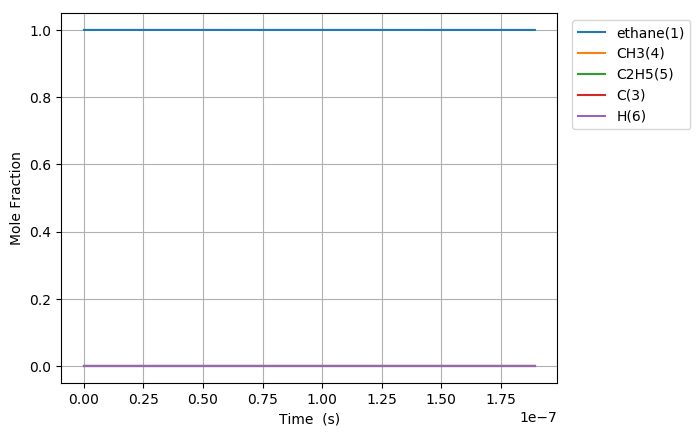

Data behind this chart, as committed beside it:
Time (s), Volume (m^3), Ar, He, Ne, N2, ethane(1), CH3(4), C2H5(5), C(3), H(6)
3.7272556906111763e-19, 0.1122, 0.0, 0.0, 0.0, 0.0, 1, 1.4999844393821421e-16, 4.831232304935988e-19, 9.1759400311518223e-30, 4.831232304844229e-19
1.0436315933711294e-18, 0.1122, 0.0, 0.0, 0.0, 0.0, 1, 4.199956430269698e-16, 1.3527450454118064e-18, 5.5422677788154073e-29, 1.3527450453563835e-18
2.3854436419911527e-18, 0.1122, 0.0, 0.0, 0.0, 0.0, 1, 9.5999004120436207e-16, 3.0919886753671404e-18, 2.6683633610585108e-28, 3.0919886751003047e-18
5.0690677392312e-18, 0.1122, 0.0, 0.0, 0.0, 0.0, 1, 2.0399788375586687e-15, 6.5704759357534854e-18, 1.1653443839558274e-27, 6.5704759345881414e-18
1.0436315933711293e-17, 0.1122, 0.0, 0.0, 0.0, 0.0, 1, 4.1999564302653747e-15, 1.3527450458428878e-17, 4.8650834045126112e-27, 1.3527450453563797e-17
2.117081232267148e-17, 0.1122, 0.0, 0.0, 0.0, 0.0, 1, 8.5199116156711508e-15, 2.7441399511390482e-17, 1.9875453145041499e-26, 2.744139949151503e-17
4.2639805100591856e-17, 0.1122, 0.0, 0.0, 0.0, 0.0, 1, 1.7159821986452166e-14, 5.5269297647756957e-17, 8.0339759423664572e-26, 5.5269297567417205e-17
8.557779065643261e-17, 0.1122, 0.0, 0.0, 0.0, 0.0, 1, 3.4439642727892052e-14, 1.1092509404226297e-16, 3.2304263917040402e-25, 1.1092509371922032e-16
1.714537617681141e-16, 0.1122, 0.0, 0.0, 0.0, 0.0, 1, 6.8999284210283205e-14, 2.2223668731836714e-16, 1.2955454674157119e-24, 2.2223668602282171e-16
3.432057039914771e-16, 0.1122, 0.0, 0.0, 0.0, 0.0, 1, 1.3811856717311113e-13, 4.4485987581894443e-16, 5.1889393988644944e-24, 4.4485987063000504e-16
6.867095884382031e-16, 0.1122, 0.0, 0.0, 0.0, 0.0, 1, 2.7635713309094943e-13, 8.9010626061357509e-16, 2.0769280361201552e-23, 8.901062398442947e-16
1.373717357331655e-15, 0.1122, 0.0, 0.0, 0.0, 0.0, 1, 5.5283426489535553e-13, 1.7805990613767382e-15, 8.3104174680488066e-23, 1.7805989782725638e-15
2.747732895118559e-15, 0.1122, 0.0, 0.0, 0.0, 0.0, 1, 1.1057885283790859e-12, 3.5615847875986756e-15, 3.3247081287234654e-22, 3.5615844551278631e-15
5.495763970692367e-15, 0.1122, 0.0, 0.0, 0.0, 0.0, 1, 2.2116970548462217e-12, 7.1235567388249908e-15, 1.3299914872678927e-21, 7.123555408833506e-15
1.0991826121839982e-14, 0.1122, 0.0, 0.0, 0.0, 0.0, 1, 4.4235141057791874e-12, 1.4247502636407393e-14, 5.3201824264957942e-21, 1.4247497316224965e-14
2.1983950424135212e-14, 0.1122, 0.0, 0.0, 0.0, 0.0, 1, 8.8471481996399039e-12, 2.8495402412091249e-14, 2.12811626538148e-20, 2.8495381130928598e-14
4.396819902872567e-14, 0.1122, 0.0, 0.0, 0.0, 0.0, 1, 1.7694416355340463e-11, 5.6991233885535068e-14, 8.5125516400833203e-20, 5.6991148760018661e-14
8.793669623790661e-14, 0.1122, 0.0, 0.0, 0.0, 0.0, 1, 3.5388952538658118e-11, 1.1398302452072617e-13, 3.4050379623981327e-19, 1.1398268401692992e-13
1.7587369065626847e-13, 0.1122, 0.0, 0.0, 0.0, 0.0, 1, 7.0778024392959423e-11, 2.2796711654431481e-13, 1.3620186387009144e-18, 2.2796575452567604e-13
3.517476794929922e-13, 0.1122, 0.0, 0.0, 0.0, 0.0, 1, 1.415561660522256e-10, 4.5593734360425855e-13, 5.4480814019826205e-18, 4.559318955228566e-13
7.034956571664397e-13, 0.1122, 0.0, 0.0, 0.0, 0.0, 1, 2.83112441173408e-10, 9.1188596977473578e-13, 2.1792338819799291e-17, 9.1186417743591594e-13
1e-12, 0.1122, 0.0, 0.0, 0.0, 0.0, 1, 4.0243663956323761e-10, 1.2962395480676951e-12, 4.9346976264739008e-17, 1.2961902010914302e-12
1.4069916125133346e-12, 0.1122, 0.0, 0.0, 0.0, 0.0, 1, 5.6622495862634128e-10, 1.8238159103142518e-12, 8.7169377842964041e-17, 1.8237287409364088e-12
2.813983523207124e-12, 0.1122, 0.0, 0.0, 0.0, 0.0, 1, 1.132449862374224e-09, 3.6478065441571043e-12, 3.4867752561950517e-16, 3.6474578666314851e-12
4.2209754339009136e-12, 0.1122, 0.0, 0.0, 0.0, 0.0, 1, 1.6986746348831005e-09, 5.4719279304734409e-12, 7.4093971713331804e-16, 5.4711869907563061e-12
5.627967344594703e-12, 0.1122, 0.0, 0.0, 0.0, 0.0, 1, 2.2648992761526175e-09, 7.296180069232754e-12, 1.2639559264100069e-15, 7.2949161133063447e-12
8.441951165982282e-12, 0.1122, 0.0, 0.0, 0.0, 0.0, 1, 3.3973482504687752e-09, 1.094499121395614e-11, 2.6168599420996358e-15, 1.0942374354014041e-11
1e-11, 0.1122, 0.0, 0.0, 0.0, 0.0, 1, 4.0243633051904394e-09, 1.2965474726605991e-11, 3.572751857017724e-15, 1.2961901974748972e-11
1.1255934987369861e-11, 0.1122, 0.0, 0.0, 0.0, 0.0, 1, 4.5297967420633331e-09, 1.4594283181456842e-11, 4.4505929064357212e-15, 1.4589832588550407e-11
1.406991880875744e-11, 0.1122, 0.0, 0.0, 0.0, 0.0, 1, 5.6622447165459423e-09, 1.8244090316312001e-11, 6.7994995714738156e-15, 1.8237290816740523e-11
1.9697886451532598e-11, 0.1122, 0.0, 0.0, 0.0, 0.0, 1, 7.9271390817583763e-09, 2.5545282446786006e-11, 1.30751930470607e-14, 2.5532207253738944e-11
2.5325854094307756e-11, 0.1122, 0.0, 0.0, 0.0, 0.0, 1, 1.0192031346748813e-08, 3.2848566942118794e-11, 2.1443277358667028e-14, 3.2827123664760124e-11
3.658178937985807e-11, 0.1122, 0.0, 0.0, 0.0, 0.0, 1, 1.4721809576830213e-08, 4.7461412135215606e-11, 4.4455727835929711e-14, 4.7416956407379669e-11
5.90936599509587e-11, 0.1122, 0.0, 0.0, 0.0, 0.0, 1, 2.3781340836842068e-08, 7.6712207070443244e-11, 1.1558550511746448e-13, 7.6596621565325778e-11
9.999999999999999e-11, 0.1122, 0.0, 0.0, 0.0, 0.0, 1, 4.0243337148435136e-08, 1.2994952415693639e-10, 3.3050824800789152e-13, 1.2961901590892846e-10
1.0411740109315997e-10, 0.1122, 0.0, 0.0, 0.0, 0.0, 1, 4.190030255103313e-08, 1.3531421378658669e-10, 3.58263292162747e-13, 1.3495595049442391e-10
1.941648833775625e-10, 0.1122, 0.0, 0.0, 0.0, 0.0, 1, 7.8137822708134126e-08, 2.5291989007330838e-10, 1.2452878869497959e-12, 2.5167460218635855e-10
3.7425984794636755e-10, 0.1122, 0.0, 0.0, 0.0, 0.0, 1, 1.5061124955156099e-07, 4.8973785987818606e-10, 4.6259839259335479e-12, 4.8511187595225246e-10
5.543548125151726e-10, 0.1122, 0.0, 0.0, 0.0, 0.0, 1, 2.2308252459628076e-07, 7.2869794227435036e-10, 1.0148838512782676e-11, 7.1854910376156753e-10
7.344497770839777e-10, 0.1122, 0.0, 0.0, 0.0, 0.0, 1, 2.9555164713767193e-07, 9.6980007620043689e-10, 1.7813799620021649e-11, 9.5198627658041499e-10
9.145447416527827e-10, 0.1122, 0.0, 0.0, 0.0, 0.0, 1, 3.680186164472634e-07, 1.2130441985993186e-09, 2.7620813529941811e-11, 1.1854233850693764e-09
9.999999999999999e-10, 0.1122, 0.0, 0.0, 0.0, 0.0, 1, 4.0240351946750534e-07, 1.3292131084500863e-09, 3.3023584201214508e-11, 1.2961895242488717e-09
1.274734670790393e-09, 0.1122, 0.0, 0.0, 0.0, 0.0, 1, 5.1294609267033066e-07, 1.7059581749414224e-09, 5.3660800513234902e-11, 1.6522973744281876e-09
1.634924599928003e-09, 0.1122, 0.0, 0.0, 0.0, 0.0, 1, 6.5786494742395882e-07, 2.2074393654462072e-09, 8.8268368513536973e-11, 2.1191709969326705e-09
1.9951145290656133e-09, 0.1122, 0.0, 0.0, 0.0, 0.0, 1, 8.0277517455937887e-07, 2.7174872373455067e-09, 1.314430636209724e-10, 2.5860441737245342e-09
2.7154943873408335e-09, 0.1122, 0.0, 0.0, 0.0, 0.0, 1, 1.0925697220557324e-06, 3.7632809484474901e-09, 2.4349206519210711e-10, 3.5197888832553832e-09
3.4358742456160538e-09, 0.1122, 0.0, 0.0, 0.0, 0.0, 1, 1.3823296875587907e-06, 4.8433351730794203e-09, 3.8980428088804076e-10, 4.4535308921913785e-09
4.876633962166495e-09, 0.1122, 0.0, 0.0, 0.0, 0.0, 1, 1.9617456838373831e-06, 7.1062087135822176e-09, 7.8520432911537913e-10, 6.3210043844668382e-09
6.317393678716935e-09, 0.1122, 0.0, 0.0, 0.0, 0.0, 1, 2.5410227852541805e-06, 9.5060748547298079e-09, 1.3176150617222402e-09, 8.1884597930075656e-09
7.758153395267375e-09, 0.1122, 0.0, 0.0, 0.0, 0.0, 1, 3.1201606141153945e-06, 1.2042900509460912e-08, 1.9870082474695416e-09, 1.005589226199137e-08
9.198913111817816e-09, 0.1122, 0.0, 0.0, 0.0, 0.0, 1, 3.6991587930739519e-06, 1.4716652494004891e-08, 2.7933555581255699e-09, 1.192329693587932e-08
9.999999999999999e-09, 0.1122, 0.0, 0.0, 0.0, 0.0, 1, 4.0210310711432433e-06, 1.6262524178352298e-08, 3.300932320373059e-09, 1.2961591857979234e-08
1.0639672828368256e-08, 0.1122, 0.0, 0.0, 0.0, 0.0, 1, 4.2780169451334521e-06, 1.7527297528975405e-08, 3.7366285694635703e-09, 1.3790668959511833e-08
1.3521192261469137e-08, 0.1122, 0.0, 0.0, 0.0, 0.0, 1, 5.4353116623886776e-06, 2.355913320012531e-08, 6.0338375605530834e-09, 1.7525295639572219e-08
1.640271169457002e-08, 0.1122, 0.0, 0.0, 0.0, 0.0, 1, 6.5920417575172622e-06, 3.0138139460314539e-08, 8.8784059823490912e-09, 2.1259733477965453e-08
1.92842311276709e-08, 0.1122, 0.0, 0.0, 0.0, 0.0, 1, 7.7482042284531976e-06, 3.726404680121142e-08, 1.2270103133779397e-08, 2.4993943667432019e-08
2.216575056077178e-08, 0.1122, 0.0, 0.0, 0.0, 0.0, 1, 8.9037960794301149e-06, 4.4936584290691385e-08, 1.6208696871642893e-08, 2.8727887419048489e-08
2.7928789426973543e-08, 0.1122, 0.0, 0.0, 0.0, 0.0, 1, 1.1213255969959563e-05, 6.1920458871978142e-08, 2.5725638321779216e-08, 3.6194820550198923e-08
3.945486715937707e-08, 0.1122, 0.0, 0.0, 0.0, 0.0, 1, 1.5825197202014001e-05, 1.024356908005937e-07, 5.1311905695193241e-08, 5.1123785105400468e-08
5.098094489178059e-08, 0.1122, 0.0, 0.0, 0.0, 0.0, 1, 2.0427675970020806e-05, 1.5166599553555486e-07, 8.5621843302308451e-08, 6.6044152233246405e-08
... 9 more rows
